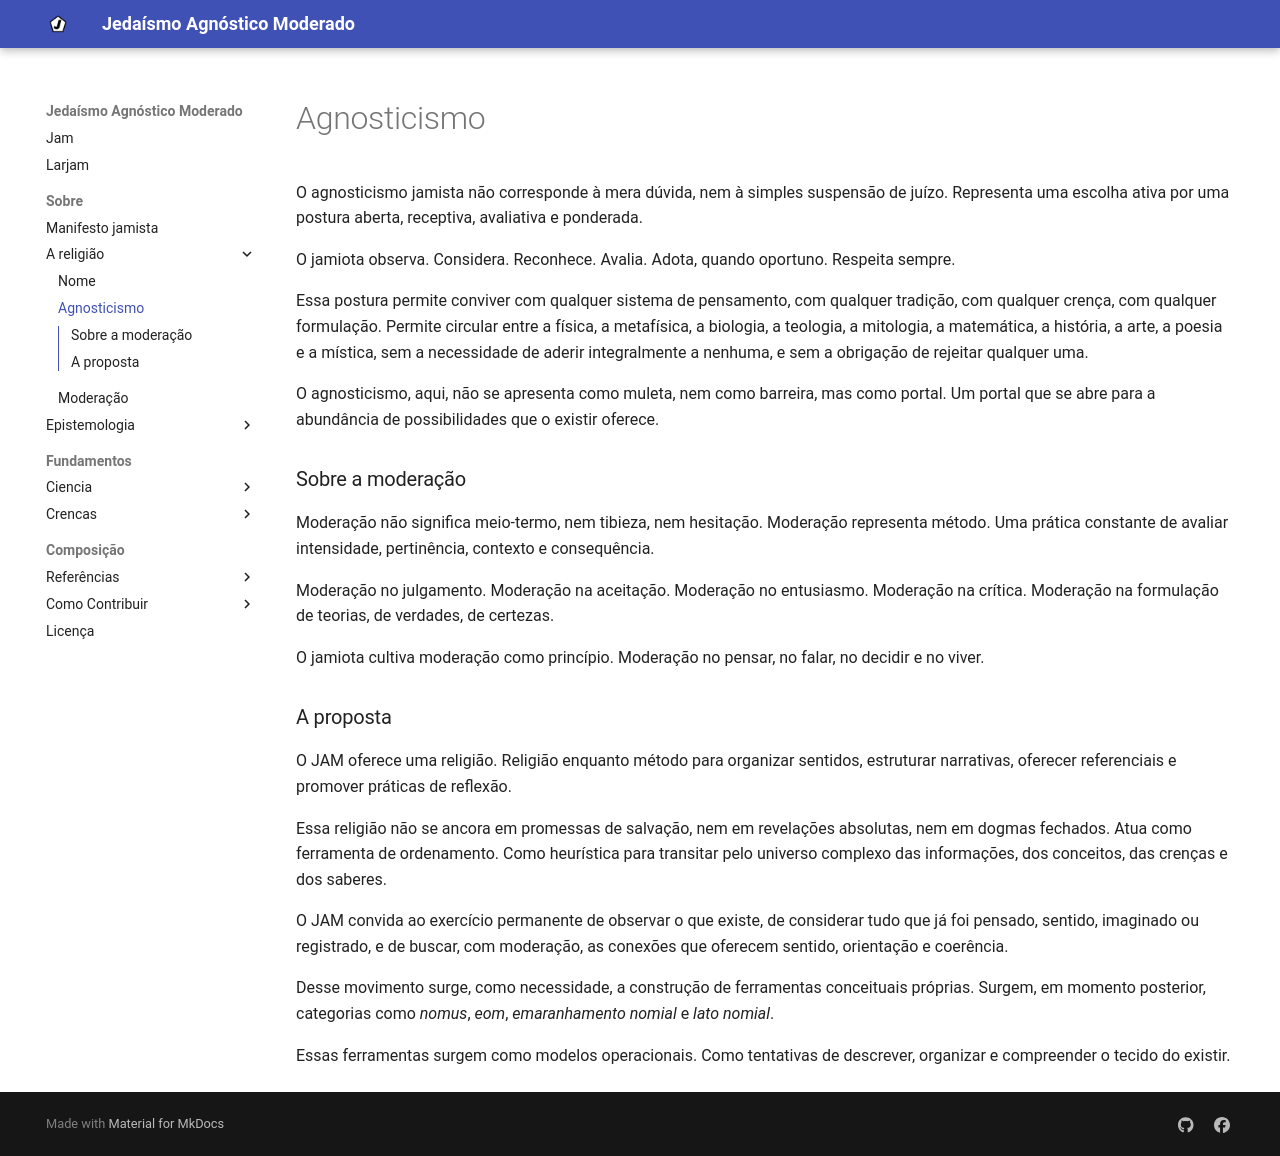

repository: eom-jam/larjam · page: jam/agnosticismo/index.html · generator: mkdocs

O agnosticismo jamista não corresponde à mera dúvida, nem à simples suspensão de juízo. Representa uma escolha ativa por uma postura aberta, receptiva, avaliativa e ponderada.

O jamiota observa. Considera. Reconhece. Avalia. Adota, quando oportuno. Respeita sempre.

Essa postura permite conviver com qualquer sistema de pensamento, com qualquer tradição, com qualquer crença, com qualquer formulação. Permite circular entre a física, a metafísica, a biologia, a teologia, a mitologia, a matemática, a história, a arte, a poesia e a mística, sem a necessidade de aderir integralmente a nenhuma, e sem a obrigação de rejeitar qualquer uma.

O agnosticismo, aqui, não se apresenta como muleta, nem como barreira, mas como portal. Um portal que se abre para a abundância de possibilidades que o existir oferece.

### Sobre a moderação

Moderação não significa meio-termo, nem tibieza, nem hesitação. Moderação representa método. Uma prática constante de avaliar intensidade, pertinência, contexto e consequência.

Moderação no julgamento.
Moderação na aceitação.
Moderação no entusiasmo.
Moderação na crítica.
Moderação na formulação de teorias, de verdades, de certezas.

O jamiota cultiva moderação como princípio. Moderação no pensar, no falar, no decidir e no viver.

### A proposta

O JAM oferece uma religião. Religião enquanto método para organizar sentidos, estruturar narrativas, oferecer referenciais e promover práticas de reflexão.

Essa religião não se ancora em promessas de salvação, nem em revelações absolutas, nem em dogmas fechados. Atua como ferramenta de ordenamento. Como heurística para transitar pelo universo complexo das informações, dos conceitos, das crenças e dos saberes.

O JAM convida ao exercício permanente de observar o que existe, de considerar tudo que já foi pensado, sentido, imaginado ou registrado, e de buscar, com moderação, as conexões que oferecem sentido, orientação e coerência.

Desse movimento surge, como necessidade, a construção de ferramentas conceituais próprias. Surgem, em momento posterior, categorias como *nomus*, *eom*, *emaranhamento nomial* e *lato nomial*.

Essas ferramentas surgem como modelos operacionais. Como tentativas de descrever, organizar e compreender o tecido do existir.
